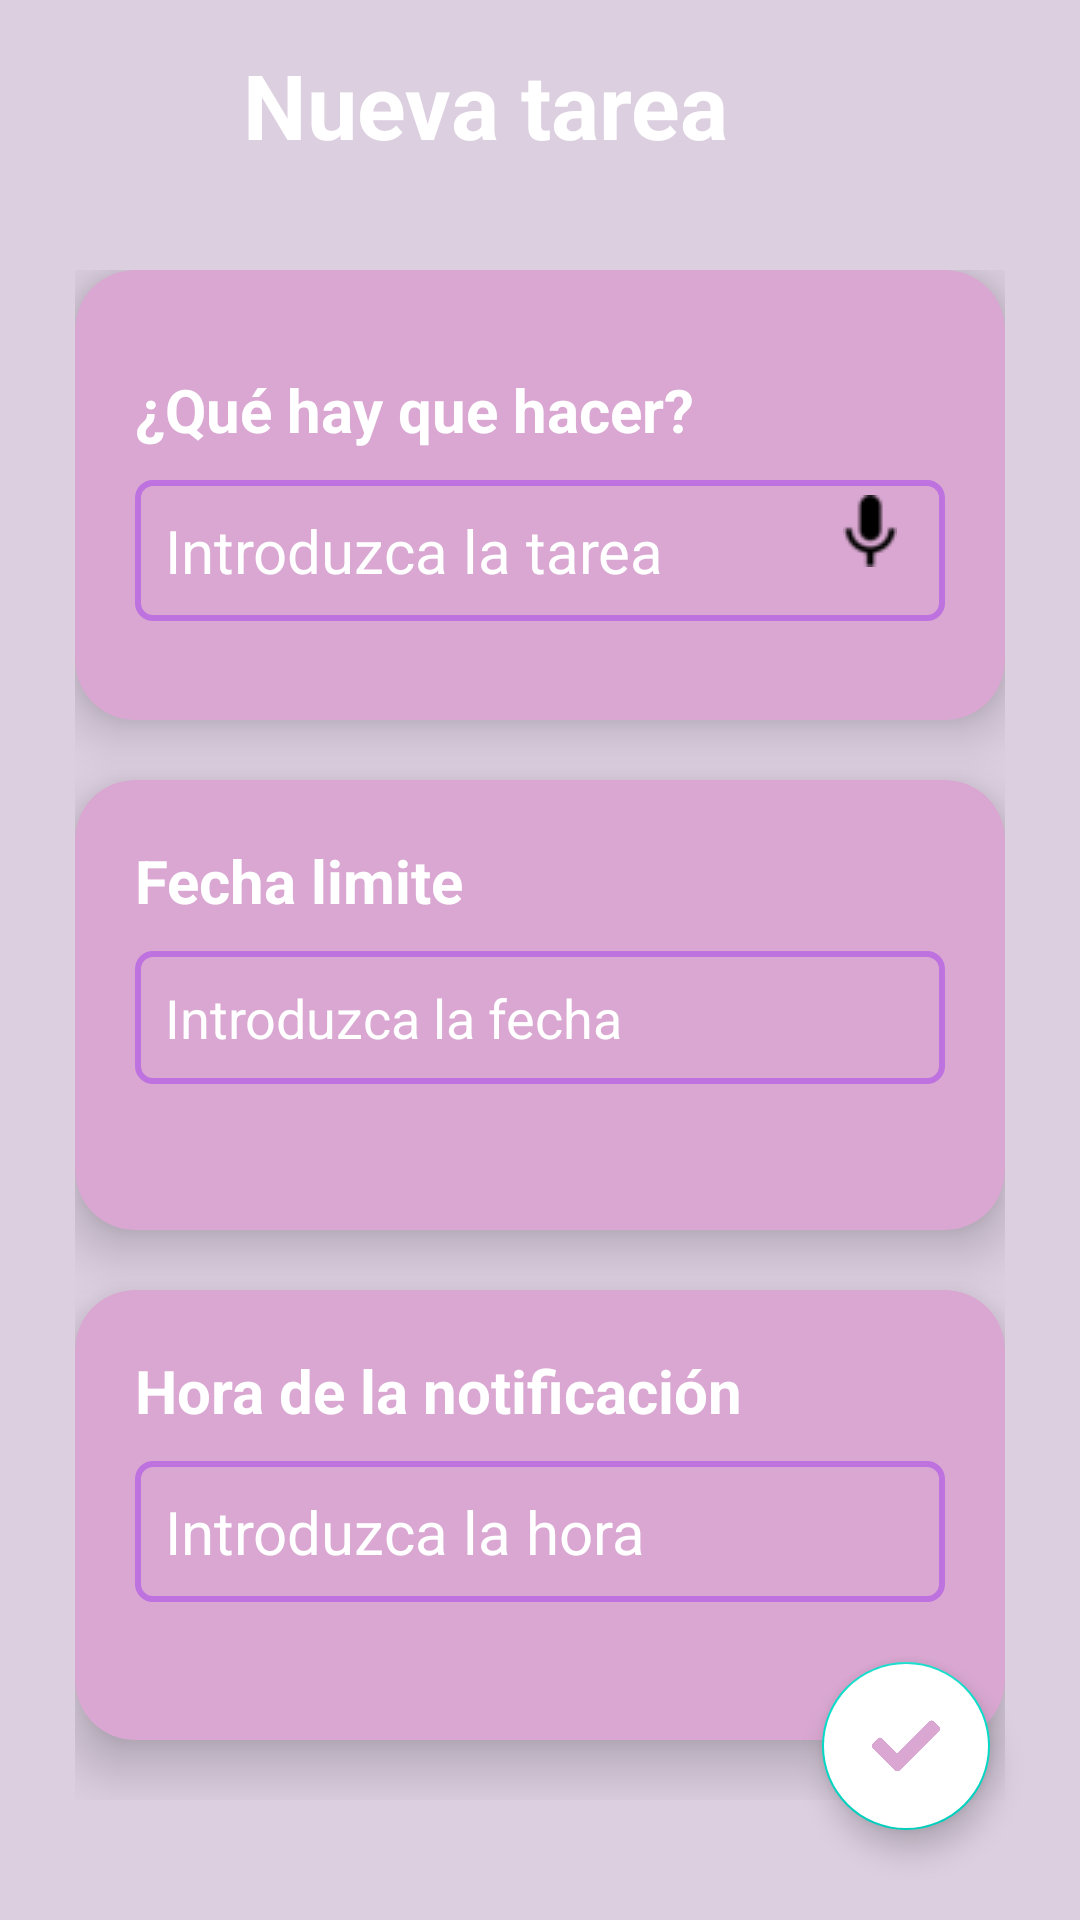

This screen was rendered from an Android layout file. Write that file and the resources it references.
<!-- AndroidManifest.xml: activity theme ThemeAgenda -->
<!-- res/layout/activity_agregar_actividad.xml -->
<?xml version="1.0" encoding="utf-8"?>
<androidx.constraintlayout.widget.ConstraintLayout xmlns:android="http://schemas.android.com/apk/res/android"
    xmlns:app="http://schemas.android.com/apk/res-auto"
    xmlns:tools="http://schemas.android.com/tools"
    android:id="@+id/main"
    android:layout_width="match_parent"
    android:layout_height="match_parent"
    android:background="@color/BackgroundApp"
    tools:context=".AgregarActividadActivity">

    <androidx.appcompat.widget.Toolbar
        android:id="@+id/toolBardNA"
        android:layout_width="match_parent"
        android:layout_height="70dp"
        android:background="@color/BackgroundApp"
        app:layout_constraintEnd_toEndOf="parent"
        app:layout_constraintStart_toStartOf="parent"
        app:layout_constraintTop_toTopOf="parent">

        <ImageView
            android:id="@+id/flechaRegresar"
            android:layout_width="50dp"
            android:layout_height="50dp"
            android:layout_marginRight="15dp"
            android:src="@drawable/flecharegresar"
            app:tint="@color/white" />

        <TextView
            android:layout_width="wrap_content"
            android:layout_height="wrap_content"
            android:text="Nueva tarea"
            android:textColor="@color/white"
            android:textSize="30sp"
            android:textStyle="bold" />

    </androidx.appcompat.widget.Toolbar>


    <ScrollView
        android:id="@+id/scrollView"
        android:layout_width="0dp"
        android:layout_height="0dp"
        android:layout_marginBottom="30dp"
        app:layout_constraintBottom_toBottomOf="parent"
        app:layout_constraintEnd_toEndOf="parent"
        app:layout_constraintStart_toStartOf="parent"
        app:layout_constraintTop_toBottomOf="@id/toolBardNA">

        <LinearLayout
            android:layout_width="match_parent"
            android:layout_height="wrap_content"
            android:layout_marginHorizontal="25dp"
            android:layout_marginVertical="20dp"
            android:orientation="vertical">


            <androidx.cardview.widget.CardView
                android:layout_width="match_parent"
                android:layout_height="150dp"
                android:layout_marginBottom="20dp"
                android:backgroundTint="@color/BackgroundCardView"
                app:cardCornerRadius="20dp"
                app:cardMaxElevation="30dp"
                app:cardElevation="10dp">

                <androidx.constraintlayout.widget.ConstraintLayout
                    android:layout_width="match_parent"
                    android:layout_height="match_parent"
                    android:padding="20dp">

                    <LinearLayout
                        android:layout_width="match_parent"
                        android:layout_height="wrap_content"
                        android:orientation="vertical"
                        app:layout_constraintBottom_toBottomOf="parent"
                        app:layout_constraintStart_toStartOf="parent"
                        app:layout_constraintTop_toTopOf="parent">

                        <TextView
                            android:layout_width="wrap_content"
                            android:layout_height="wrap_content"
                            android:layout_marginBottom="10dp"
                            android:text="¿Qué hay que hacer?"
                            android:textColor="@color/white"
                            android:textSize="20sp"
                            android:textStyle="bold" />

                        <EditText
                            android:id="@+id/etNombreTarea"
                            android:layout_width="match_parent"
                            android:layout_height="wrap_content"
                            android:background="@drawable/edittext_background"
                            android:hint="Introduzca la tarea"
                            android:inputType="textCapSentences"
                            android:padding="10dp"
                            android:singleLine="true"
                            android:textColor="@color/white"
                            android:textColorHint="@color/white"
                            android:textSize="20sp" />

                    </LinearLayout>

                    <Button
                        android:id="@+id/buttonVoiceInput"
                        android:layout_width="50dp"
                        android:layout_height="50dp"
                        android:layout_marginTop="50dp"
                        android:background="@drawable/transparent_button_background"
                        android:drawableTop="@drawable/microfono1"
                        app:layout_constraintBottom_toBottomOf="parent"
                        app:layout_constraintEnd_toEndOf="parent"
                        app:layout_constraintTop_toTopOf="parent"/>

                </androidx.constraintlayout.widget.ConstraintLayout>

            </androidx.cardview.widget.CardView>

            <androidx.cardview.widget.CardView
                android:layout_width="match_parent"
                android:layout_height="150dp"
                android:layout_marginBottom="20dp"
                android:backgroundTint="@color/BackgroundCardView"
                app:cardCornerRadius="20dp"
                app:cardMaxElevation="30dp"
                app:cardElevation="10dp">

                <LinearLayout
                    android:layout_width="match_parent"
                    android:layout_height="match_parent"
                    android:orientation="vertical"
                    android:padding="20dp">

                    <TextView
                        android:layout_width="wrap_content"
                        android:layout_height="wrap_content"
                        android:layout_marginBottom="10dp"
                        android:text="Fecha limite"
                        android:textColor="@color/white"
                        android:textSize="20sp"
                        android:textStyle="bold" />

                    <EditText
                        android:id="@+id/etDate"
                        android:layout_width="match_parent"
                        android:layout_height="wrap_content"
                        android:background="@drawable/edittext_background"
                        android:focusable="false"
                        android:hint="Introduzca la fecha"
                        android:inputType="date"
                        android:padding="10dp"
                        android:singleLine="true"
                        android:textColor="@color/white"
                        android:textColorHint="@color/white" />

                </LinearLayout>

            </androidx.cardview.widget.CardView>

            <androidx.cardview.widget.CardView
                android:layout_width="match_parent"
                android:layout_height="150dp"
                android:layout_marginBottom="20dp"
                android:backgroundTint="@color/BackgroundCardView"
                app:cardCornerRadius="20dp"
                app:cardMaxElevation="30dp"
                app:cardElevation="10dp">

                <LinearLayout
                    android:layout_width="match_parent"
                    android:layout_height="match_parent"
                    android:orientation="vertical"
                    android:padding="20dp">

                    <TextView
                        android:layout_width="wrap_content"
                        android:layout_height="wrap_content"
                        android:layout_marginBottom="10dp"
                        android:text="Hora de la notificación"
                        android:textColor="@color/white"
                        android:textSize="20sp"
                        android:textStyle="bold" />

                    <EditText
                        android:id="@+id/etTime"
                        android:layout_width="match_parent"
                        android:layout_height="wrap_content"
                        android:background="@drawable/edittext_background"
                        android:focusable="false"
                        android:hint="Introduzca la hora"
                        android:inputType="time"
                        android:padding="10dp"
                        android:singleLine="true"
                        android:textColor="@color/white"
                        android:textColorHint="@color/white"
                        android:textSize="20sp" />

                </LinearLayout>

            </androidx.cardview.widget.CardView>

        </LinearLayout>

    </ScrollView>

    <com.google.android.material.floatingactionbutton.FloatingActionButton
        android:id="@+id/btnAgregarActividad"
        android:layout_width="wrap_content"
        android:layout_height="wrap_content"
        android:layout_margin="30dp"
        android:backgroundTint="@color/white"
        android:contentDescription="BotonAgregarTarea"
        android:src="@drawable/check"
        app:layout_constraintBottom_toBottomOf="parent"
        app:layout_constraintEnd_toEndOf="parent"
        app:tint="@color/BackgroundCardView" />

</androidx.constraintlayout.widget.ConstraintLayout>
<!-- resources referenced by this layout -->
<resources>
  <color name="BackgroundApp">#DCCFE0</color>
  <color name="BackgroundCardView">#D9A7D1</color>
  <color name="white">#FFFFFFFF</color>
  <!-- drawable check: png bitmap (drawable, 32975 bytes) -->
  <!-- drawable edittext_background (drawable) -->
  <?xml version="1.0" encoding="utf-8"?>
  <shape xmlns:android="http://schemas.android.com/apk/res/android"
      android:shape="rectangle">
      <corners android:radius="5dp"/> 
      
      <stroke
          android:width="2dp"
          android:color="@color/editText"/> 
  </shape>
  <!-- drawable microfono1: png bitmap (drawable, 642 bytes) -->
  <!-- drawable transparent_button_background (drawable) -->
  <?xml version="1.0" encoding="utf-8"?>
  <shape xmlns:android="http://schemas.android.com/apk/res/android">
      <solid android:color="@android:color/transparent" />
      <corners android:radius="50dp" /> 
  </shape>
  <style name="ThemeAgenda" parent="Theme.MaterialComponents.DayNight.NoActionBar">
          
          <item name="android:statusBarColor">@color/BackgroundActionBar2</item>
      </style>
  <color name="editText">#BD72E0</color>
  <color name="BackgroundActionBar2">#995890</color>
</resources>
